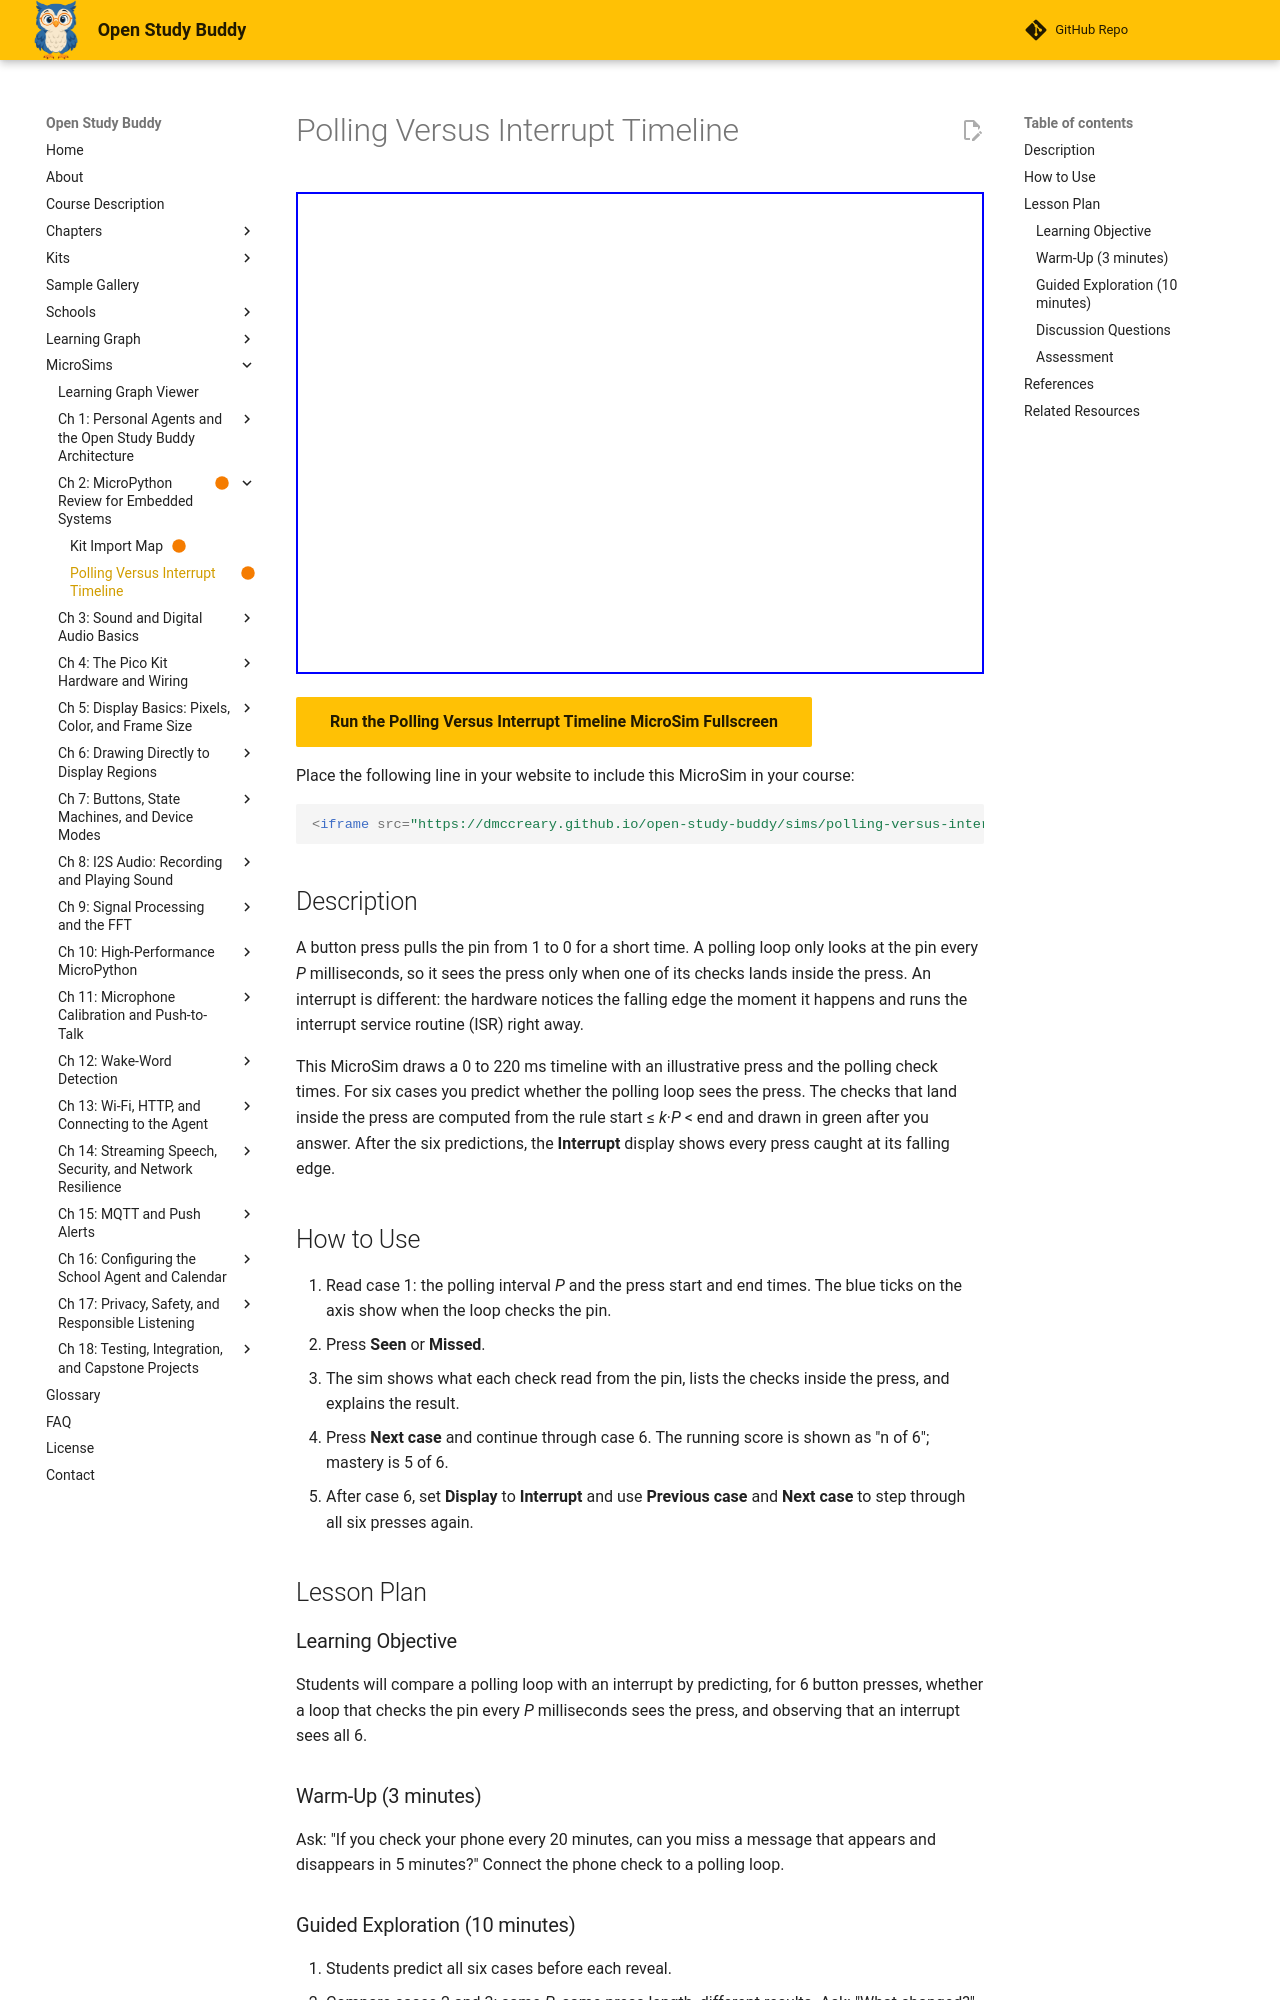

repository: dmccreary/open-study-buddy · page: sims/polling-versus-interrupt-timeline/index.html · generator: mkdocs

---
title: "Polling Versus Interrupt Timeline"
description: "Predict which button presses a loop that checks the pin every P ms will see, then switch to interrupt mode and watch it catch all six."
status: built
library: p5.js
bloom_level: Understand
image: /sims/polling-versus-interrupt-timeline/polling-versus-interrupt-timeline.png
og:image: /sims/polling-versus-interrupt-timeline/polling-versus-interrupt-timeline.png
twitter:image: /sims/polling-versus-interrupt-timeline/polling-versus-interrupt-timeline.png
social:
   cards: false
---

# Polling Versus Interrupt Timeline

<iframe src="main.html" width="100%" height="482px" scrolling="no"></iframe>

[Run the Polling Versus Interrupt Timeline MicroSim Fullscreen](./main.html){ .md-button .md-button--primary }

Place the following line in your website to include this MicroSim in your course:

```html
<iframe src="https://dmccreary.github.io/open-study-buddy/sims/polling-versus-interrupt-timeline/main.html" width="100%" height="482px" scrolling="no"></iframe>
```

## Description

A button press pulls the pin from 1 to 0 for a short time. A polling loop only
looks at the pin every *P* milliseconds, so it sees the press only when one of
its checks lands inside the press. An interrupt is different: the hardware
notices the falling edge the moment it happens and runs the interrupt service
routine (ISR) right away.

This MicroSim draws a 0 to 220 ms timeline with an illustrative press and the
polling check times. For six cases you predict whether the polling loop sees
the press. The checks that land inside the press are computed from the rule
start &le; *k*&middot;*P* &lt; end and drawn in green after you answer. After
the six predictions, the **Interrupt** display shows every press caught at its
falling edge.

## How to Use

1. Read case 1: the polling interval *P* and the press start and end times.
   The blue ticks on the axis show when the loop checks the pin.
2. Press **Seen** or **Missed**.
3. The sim shows what each check read from the pin, lists the checks inside
   the press, and explains the result.
4. Press **Next case** and continue through case 6. The running score is
   shown as "n of 6"; mastery is 5 of 6.
5. After case 6, set **Display** to **Interrupt** and use **Previous case**
   and **Next case** to step through all six presses again.

## Lesson Plan

### Learning Objective

Students will compare a polling loop with an interrupt by predicting, for 6
button presses, whether a loop that checks the pin every *P* milliseconds sees
the press, and observing that an interrupt sees all 6.

### Warm-Up (3 minutes)

Ask: "If you check your phone every 20 minutes, can you miss a message that
appears and disappears in 5 minutes?" Connect the phone check to a polling
loop.

### Guided Exploration (10 minutes)

1. Students predict all six cases before each reveal.
2. Compare cases 2 and 3: same *P*, same press length, different results.
   Ask: "What changed?"
3. Compare cases 4 and 5. Ask students to state when a press is guaranteed to
   be seen by polling (when it lasts longer than *P*).
4. Switch to Interrupt display and step through all six cases.

### Discussion Questions

1. Does a shorter *P* guarantee that every press is seen? What does it cost?
2. Why should an ISR only set a flag and return, instead of doing the work?
3. Does using an interrupt make the main loop run faster? Explain.

### Assessment

The sim records 6 first-attempt predictions. Mastery is 5 of 6 correct.
Switching to interrupt mode is exploration, not evidence.

## References

1. [Polling (computer science)](https://en.wikipedia.org/wiki/Polling_(computer_science)) -
   Wikipedia overview of checking a device's state in a loop.
2. [Interrupt](https://en.wikipedia.org/wiki/Interrupt) -
   Wikipedia article on hardware interrupts and interrupt handlers.
3. [MicroPython: Writing interrupt handlers](https://docs.micropython.org/en/latest/reference/isr_rules.html) -
   official rules for keeping MicroPython ISRs short and safe.
